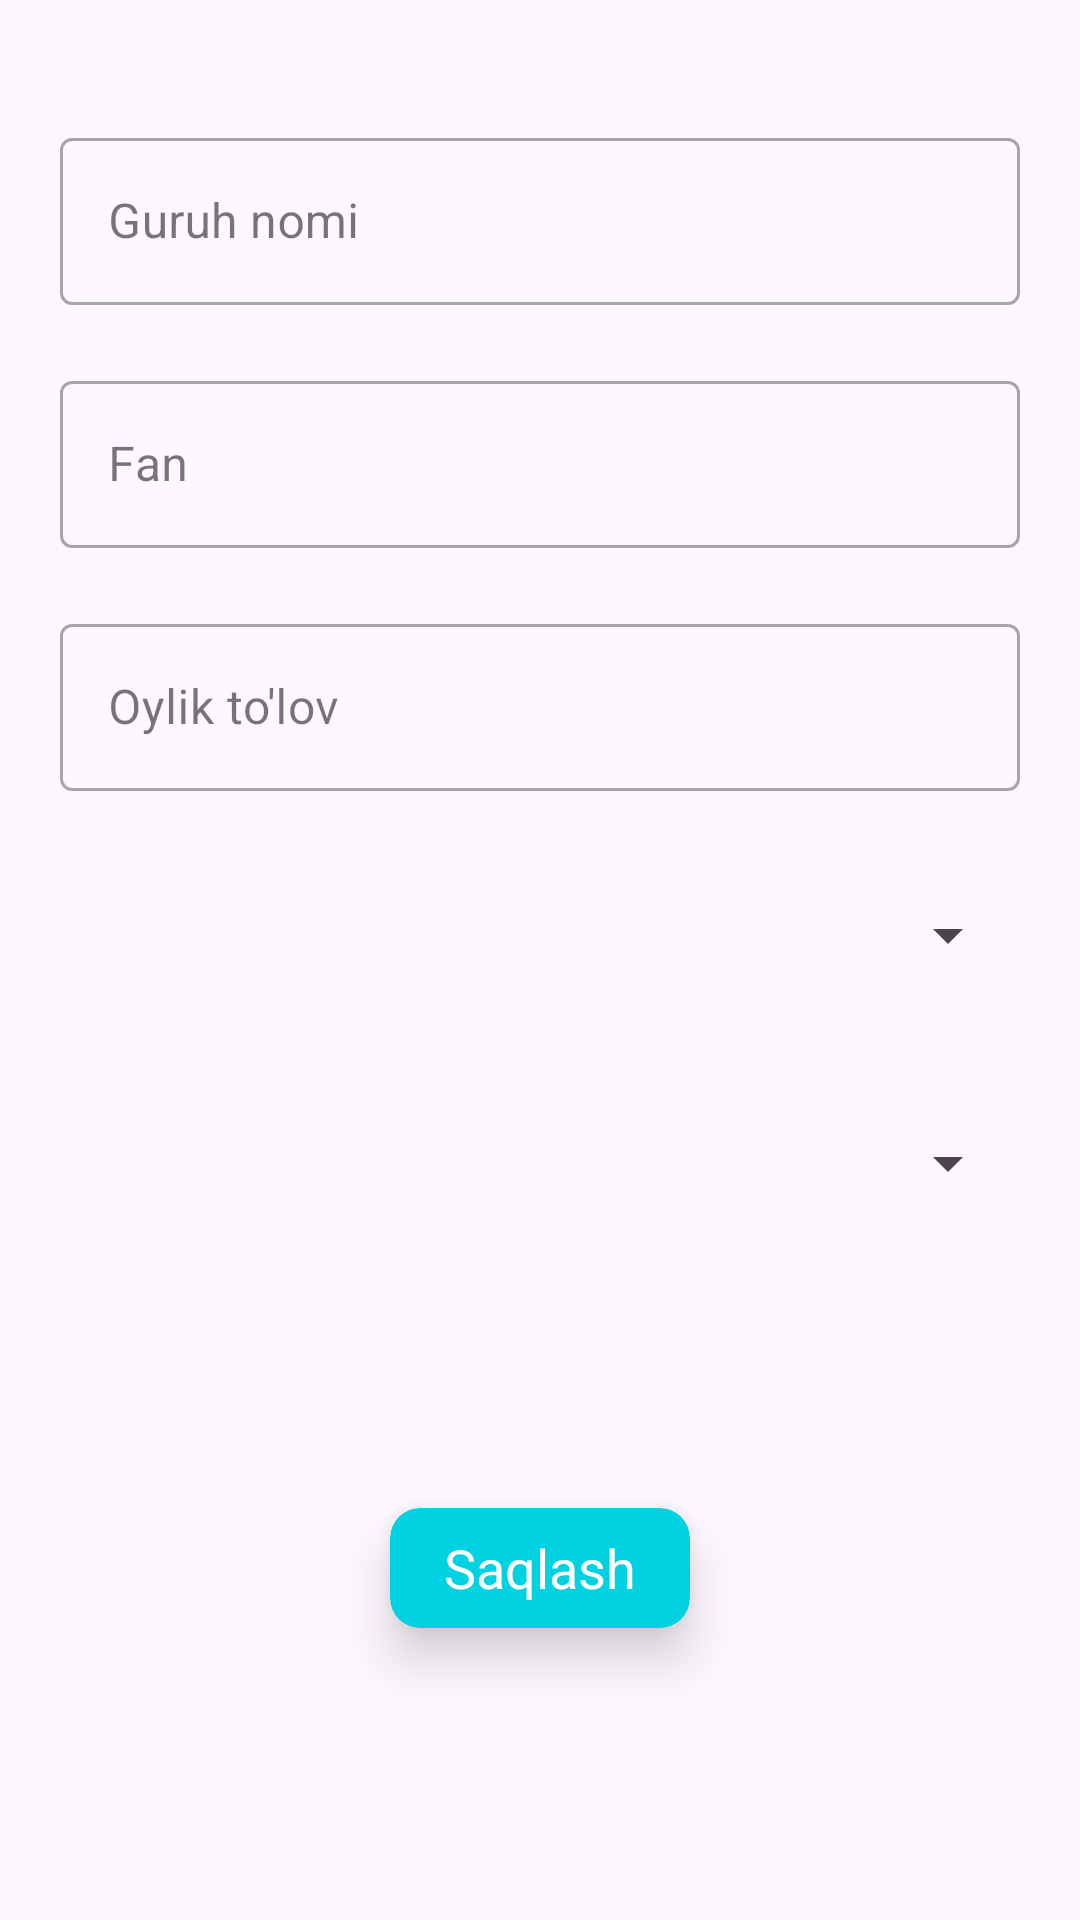

Layout XML and referenced resources for this Android screen:
<!-- AndroidManifest.xml: application theme Theme.SiliconAcademy -->
<!-- res/layout/edit_teacher.xml -->
<?xml version="1.0" encoding="utf-8"?>
<androidx.constraintlayout.widget.ConstraintLayout xmlns:android="http://schemas.android.com/apk/res/android"
    xmlns:app="http://schemas.android.com/apk/res-auto"
    android:layout_width="match_parent"
    android:layout_height="wrap_content"
    android:padding="20dp">

    <com.google.android.material.textfield.TextInputLayout
        android:id="@+id/groupTitleLayout"
        style="@style/Widget.MaterialComponents.TextInputLayout.OutlinedBox"
        android:layout_width="match_parent"
        android:layout_height="wrap_content"
        android:layout_marginBottom="20dp"
        app:layout_constraintBottom_toTopOf="@id/groupSubjectLayout"
        app:layout_constraintLeft_toLeftOf="parent"
        app:layout_constraintRight_toRightOf="parent"
        app:layout_constraintTop_toTopOf="parent"
        app:layout_constraintVertical_bias="0.1"
        app:layout_constraintVertical_chainStyle="packed">

        <com.google.android.material.textfield.TextInputEditText
            android:id="@+id/groupTitle"
            android:layout_width="match_parent"
            android:layout_height="wrap_content"
            android:hint="Guruh nomi" />

    </com.google.android.material.textfield.TextInputLayout>
    <com.google.android.material.textfield.TextInputLayout
        android:id="@+id/groupSubjectLayout"
        style="@style/Widget.MaterialComponents.TextInputLayout.OutlinedBox"
        android:layout_width="match_parent"
        android:layout_height="wrap_content"
        android:layout_marginBottom="20dp"
        app:layout_constraintBottom_toTopOf="@id/groupFeeLayout"
        app:layout_constraintLeft_toLeftOf="parent"
        app:layout_constraintRight_toRightOf="parent"
        app:layout_constraintTop_toBottomOf="@id/groupTitleLayout"
        app:layout_constraintVertical_bias="0.1"
        app:layout_constraintVertical_chainStyle="packed">

        <com.google.android.material.textfield.TextInputEditText
            android:id="@+id/groupSubject"
            android:layout_width="match_parent"
            android:layout_height="wrap_content"
            android:hint="Fan" />

    </com.google.android.material.textfield.TextInputLayout>
    <com.google.android.material.textfield.TextInputLayout
        android:id="@+id/groupFeeLayout"
        style="@style/Widget.MaterialComponents.TextInputLayout.OutlinedBox"
        android:layout_width="match_parent"
        android:layout_height="wrap_content"
        android:layout_marginBottom="20dp"
        app:layout_constraintTop_toBottomOf="@id/groupSubjectLayout"
        app:layout_constraintBottom_toTopOf="@id/timesLayout"
        app:layout_constraintLeft_toLeftOf="parent"
        app:layout_constraintRight_toRightOf="parent"
        app:layout_constraintVertical_bias="0.1"
        app:layout_constraintVertical_chainStyle="packed">

        <com.google.android.material.textfield.TextInputEditText
            android:id="@+id/groupFee"
            android:layout_width="match_parent"
            android:layout_height="wrap_content"
            android:hint="Oylik to'lov" />

    </com.google.android.material.textfield.TextInputLayout>

    <LinearLayout
        android:id="@+id/timesLayout"
        android:layout_width="match_parent"
        android:layout_height="wrap_content"
        android:layout_marginBottom="20dp"
        android:background="@drawable/back"
        app:layout_constraintBottom_toTopOf="@id/daysLayout"
        app:layout_constraintLeft_toLeftOf="parent"
        app:layout_constraintRight_toRightOf="parent"
        app:layout_constraintTop_toBottomOf="@id/groupFeeLayout">

        <Spinner
            android:id="@+id/times"
            android:layout_width="match_parent"
            android:layout_height="56dp" />
    </LinearLayout>

    <LinearLayout
        android:id="@+id/daysLayout"
        android:layout_width="match_parent"
        android:layout_height="wrap_content"
        android:layout_marginBottom="20dp"
        android:background="@drawable/back"
        app:layout_constraintBottom_toBottomOf="parent"
        app:layout_constraintLeft_toLeftOf="parent"
        app:layout_constraintRight_toRightOf="parent"
        app:layout_constraintTop_toBottomOf="@id/timesLayout">

        <Spinner
            android:id="@+id/days"
            android:layout_width="match_parent"
            android:layout_height="56dp" />

    </LinearLayout>

    <androidx.cardview.widget.CardView
        android:id="@+id/save"
        android:layout_width="100dp"
        android:layout_height="40dp"
        app:cardBackgroundColor="@color/mainColor"
        app:cardCornerRadius="10dp"
        app:cardElevation="10dp"
        android:layout_marginTop="10dp"
        app:layout_constraintBottom_toBottomOf="parent"
        app:layout_constraintTop_toBottomOf="@id/daysLayout"
        app:layout_constraintLeft_toLeftOf="parent"
        app:layout_constraintRight_toRightOf="parent">

        <TextView
            android:layout_width="wrap_content"
            android:layout_height="wrap_content"
            android:layout_gravity="center"
            android:text="Saqlash"
            android:textColor="@color/white"
            android:textSize="18sp" />

    </androidx.cardview.widget.CardView>

</androidx.constraintlayout.widget.ConstraintLayout>
<!-- resources referenced by this layout -->
<resources>
  <color name="mainColor">#00D2E1</color>
  <color name="white">#FFFFFFFF</color>
  <style name="Theme.SiliconAcademy" parent="Base.Theme.SiliconAcademy" />
  <style name="Base.Theme.SiliconAcademy" parent="Theme.Material3.DayNight.NoActionBar">
          <item name="android:windowIsTranslucent">true</item>
      </style>
</resources>
